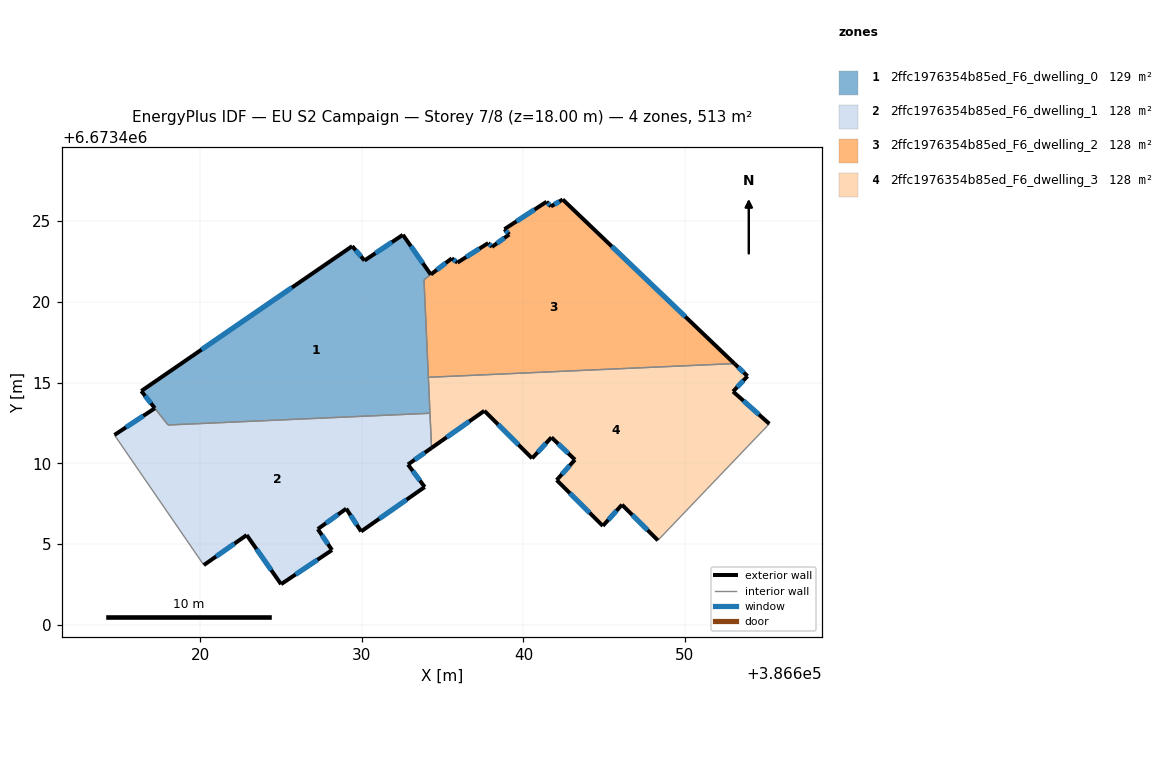
=== STOREY PLAN SPEC (per zone: floor XY polygon, exterior-wall plan segments, windows/doors) ===
zone 1: 2ffc1976354b85ed_F6_dwelling_0  (128.8 m²)
  floor: (386632.53, 6673424.14) (386634.26, 6673421.69) (386633.84, 6673421.36) (386634.21, 6673413.10) (386617.99, 6673412.37) (386616.34, 6673414.47) (386629.40, 6673423.44) (386630.16, 6673422.55)
  exterior wall: (386616.34, 6673414.47) – (386617.17, 6673413.41)  [1.4 m]
    window: (386616.58, 6673414.17) – (386616.93, 6673413.71)  [0.7 m²]
  exterior wall: (386629.40, 6673423.44) – (386616.34, 6673414.47)  [15.8 m]
    window: (386625.66, 6673420.88) – (386620.07, 6673417.04)  [8.7 m²]
  exterior wall: (386630.16, 6673422.55) – (386629.40, 6673423.44)  [1.2 m]
    window: (386629.94, 6673422.81) – (386629.61, 6673423.19)  [0.6 m²]
  exterior wall: (386632.53, 6673424.14) – (386630.16, 6673422.55)  [2.9 m]
    window: (386631.86, 6673423.69) – (386630.84, 6673423.01)  [1.6 m²]
  exterior wall: (386634.26, 6673421.69) – (386632.53, 6673424.14)  [3.0 m]
    window: (386633.77, 6673422.39) – (386633.03, 6673423.44)  [1.7 m²]
  interior walls: 5
zone 2: 2ffc1976354b85ed_F6_dwelling_1  (128.1 m²)
  floor: (386634.21, 6673413.10) (386634.31, 6673410.95) (386632.85, 6673409.92) (386633.88, 6673408.53) (386629.95, 6673405.78) (386629.03, 6673407.19) (386627.27, 6673405.93) (386628.15, 6673404.63) (386624.99, 6673402.51) (386622.86, 6673405.56) (386620.21, 6673403.70) (386614.67, 6673411.75) (386617.18, 6673413.41) (386617.99, 6673412.37)
  exterior wall: (386629.03, 6673407.19) – (386629.95, 6673405.78)  [1.7 m]
    window: (386629.29, 6673406.79) – (386629.68, 6673406.18)  [0.9 m²]
  exterior wall: (386627.27, 6673405.93) – (386629.03, 6673407.19)  [2.2 m]
    window: (386627.77, 6673406.29) – (386628.52, 6673406.83)  [1.2 m²]
  exterior wall: (386628.15, 6673404.63) – (386627.27, 6673405.93)  [1.6 m]
    window: (386627.89, 6673405.00) – (386627.52, 6673405.55)  [0.9 m²]
  exterior wall: (386624.99, 6673402.51) – (386628.15, 6673404.63)  [3.8 m]
    window: (386625.89, 6673403.12) – (386627.24, 6673404.02)  [2.1 m²]
  exterior wall: (386622.86, 6673405.56) – (386624.99, 6673402.51)  [3.7 m]
    window: (386623.47, 6673404.69) – (386624.38, 6673403.38)  [2.0 m²]
  exterior wall: (386620.21, 6673403.70) – (386622.86, 6673405.56)  [3.2 m]
    window: (386620.97, 6673404.23) – (386622.10, 6673405.02)  [1.8 m²]
  exterior wall: (386617.18, 6673413.41) – (386614.67, 6673411.75)  [3.0 m]
    window: (386616.46, 6673412.93) – (386615.39, 6673412.22)  [1.7 m²]
  exterior wall: (386632.85, 6673409.92) – (386634.31, 6673410.95)  [1.8 m]
    window: (386633.26, 6673410.22) – (386633.89, 6673410.66)  [1.0 m²]
  exterior wall: (386633.88, 6673408.53) – (386632.85, 6673409.92)  [1.7 m]
    window: (386633.59, 6673408.93) – (386633.14, 6673409.53)  [1.0 m²]
  exterior wall: (386629.95, 6673405.78) – (386633.88, 6673408.53)  [4.8 m]
    window: (386631.07, 6673406.57) – (386632.76, 6673407.74)  [2.6 m²]
  interior walls: 4
zone 3: 2ffc1976354b85ed_F6_dwelling_2  (128.1 m²)
  floor: (386653.06, 6673416.17) (386634.11, 6673415.32) (386633.84, 6673421.36) (386635.56, 6673422.69) (386635.91, 6673422.42) (386637.82, 6673423.63) (386638.05, 6673423.40) (386639.12, 6673424.17) (386638.82, 6673424.49) (386641.43, 6673426.19) (386641.70, 6673425.90) (386642.43, 6673426.33)
  exterior wall: (386638.82, 6673424.49) – (386639.12, 6673424.17)  [0.4 m]
    window: (386638.91, 6673424.40) – (386639.03, 6673424.26)  [0.2 m²]
  exterior wall: (386641.43, 6673426.19) – (386638.82, 6673424.49)  [3.1 m]
    window: (386640.68, 6673425.71) – (386639.57, 6673424.98)  [1.7 m²]
  exterior wall: (386641.70, 6673425.90) – (386641.43, 6673426.19)  [0.4 m]
    window: (386641.62, 6673425.99) – (386641.51, 6673426.11)  [0.2 m²]
  exterior wall: (386642.43, 6673426.33) – (386641.70, 6673425.90)  [0.8 m]
    window: (386642.22, 6673426.21) – (386641.91, 6673426.03)  [0.5 m²]
  exterior wall: (386653.06, 6673416.17) – (386642.43, 6673426.33)  [14.7 m]
    window: (386650.02, 6673419.08) – (386645.47, 6673423.43)  [8.1 m²]
  exterior wall: (386635.56, 6673422.69) – (386634.26, 6673421.69)  [1.6 m]
    window: (386635.19, 6673422.40) – (386634.64, 6673421.97)  [0.9 m²]
  exterior wall: (386635.91, 6673422.42) – (386635.56, 6673422.69)  [0.4 m]
    window: (386635.81, 6673422.50) – (386635.66, 6673422.61)  [0.2 m²]
  exterior wall: (386637.82, 6673423.63) – (386635.91, 6673422.42)  [2.3 m]
    window: (386637.27, 6673423.29) – (386636.45, 6673422.77)  [1.2 m²]
  exterior wall: (386638.05, 6673423.40) – (386637.82, 6673423.63)  [0.3 m]
    window: (386637.98, 6673423.47) – (386637.88, 6673423.57)  [0.2 m²]
  exterior wall: (386639.12, 6673424.17) – (386638.05, 6673423.40)  [1.3 m]
    window: (386638.81, 6673423.95) – (386638.35, 6673423.62)  [0.7 m²]
  interior walls: 3
zone 4: 2ffc1976354b85ed_F6_dwelling_3  (128.3 m²)
  floor: (386653.87, 6673415.39) (386652.98, 6673414.44) (386655.22, 6673412.44) (386648.32, 6673405.23) (386646.10, 6673407.43) (386644.91, 6673406.12) (386642.05, 6673408.96) (386643.19, 6673410.22) (386641.73, 6673411.60) (386640.53, 6673410.30) (386637.58, 6673413.25) (386634.31, 6673410.95) (386634.11, 6673415.32) (386653.06, 6673416.17)
  exterior wall: (386646.10, 6673407.43) – (386648.32, 6673405.23)  [3.1 m]
    window: (386646.73, 6673406.80) – (386647.69, 6673405.86)  [1.7 m²]
  exterior wall: (386644.91, 6673406.12) – (386646.10, 6673407.43)  [1.8 m]
    window: (386645.25, 6673406.50) – (386645.76, 6673407.06)  [1.0 m²]
  exterior wall: (386642.05, 6673408.96) – (386644.91, 6673406.12)  [4.0 m]
    window: (386642.87, 6673408.15) – (386644.10, 6673406.93)  [2.2 m²]
  exterior wall: (386643.19, 6673410.22) – (386642.05, 6673408.96)  [1.7 m]
    window: (386642.86, 6673409.86) – (386642.38, 6673409.32)  [0.9 m²]
  exterior wall: (386641.73, 6673411.60) – (386643.19, 6673410.22)  [2.0 m]
    window: (386642.15, 6673411.21) – (386642.77, 6673410.62)  [1.1 m²]
  exterior wall: (386640.53, 6673410.30) – (386641.73, 6673411.60)  [1.8 m]
    window: (386640.88, 6673410.68) – (386641.39, 6673411.23)  [1.0 m²]
  exterior wall: (386637.58, 6673413.25) – (386640.53, 6673410.30)  [4.2 m]
    window: (386638.42, 6673412.41) – (386639.69, 6673411.15)  [2.3 m²]
  exterior wall: (386634.31, 6673410.95) – (386637.58, 6673413.25)  [4.0 m]
    window: (386635.24, 6673411.61) – (386636.64, 6673412.59)  [2.2 m²]
  exterior wall: (386653.87, 6673415.39) – (386653.06, 6673416.17)  [1.1 m]
    window: (386653.64, 6673415.62) – (386653.29, 6673415.95)  [0.6 m²]
  exterior wall: (386652.98, 6673414.44) – (386653.87, 6673415.39)  [1.3 m]
    window: (386653.23, 6673414.71) – (386653.62, 6673415.12)  [0.7 m²]
  exterior wall: (386655.22, 6673412.44) – (386652.98, 6673414.44)  [3.0 m]
    window: (386654.58, 6673413.01) – (386653.62, 6673413.87)  [1.7 m²]
  interior walls: 4

=== DERIVED (storey summary) ===
Building: EU S2 Campaign
Storey: 7 of 8  (floor level z = 18.00 m)
Storey gross floor area: 513.3 m²
Zones on this storey: 4
  - 2ffc1976354b85ed_F6_dwelling_0: floor 128.8 m²; exterior wall 24.2 m (72.7 m²); 5 window(s) 13.4 m²; WWR 18.4%
  - 2ffc1976354b85ed_F6_dwelling_1: floor 128.1 m²; exterior wall 27.5 m (82.5 m²); 10 window(s) 15.2 m²; WWR 18.4%
  - 2ffc1976354b85ed_F6_dwelling_2: floor 128.1 m²; exterior wall 25.5 m (76.4 m²); 10 window(s) 14.0 m²; WWR 18.4%
  - 2ffc1976354b85ed_F6_dwelling_3: floor 128.3 m²; exterior wall 28.0 m (84.0 m²); 11 window(s) 15.4 m²; WWR 18.4%
Zone adjacency (shared interzone walls):
  - 2ffc1976354b85ed_F6_dwelling_0 ↔ 2ffc1976354b85ed_F6_dwelling_1
  - 2ffc1976354b85ed_F6_dwelling_0 ↔ 2ffc1976354b85ed_F6_dwelling_2
  - 2ffc1976354b85ed_F6_dwelling_0 ↔ 2ffc1976354b85ed_F6_dwelling_3
  - 2ffc1976354b85ed_F6_dwelling_1 ↔ 2ffc1976354b85ed_F6_dwelling_3
  - 2ffc1976354b85ed_F6_dwelling_2 ↔ 2ffc1976354b85ed_F6_dwelling_3